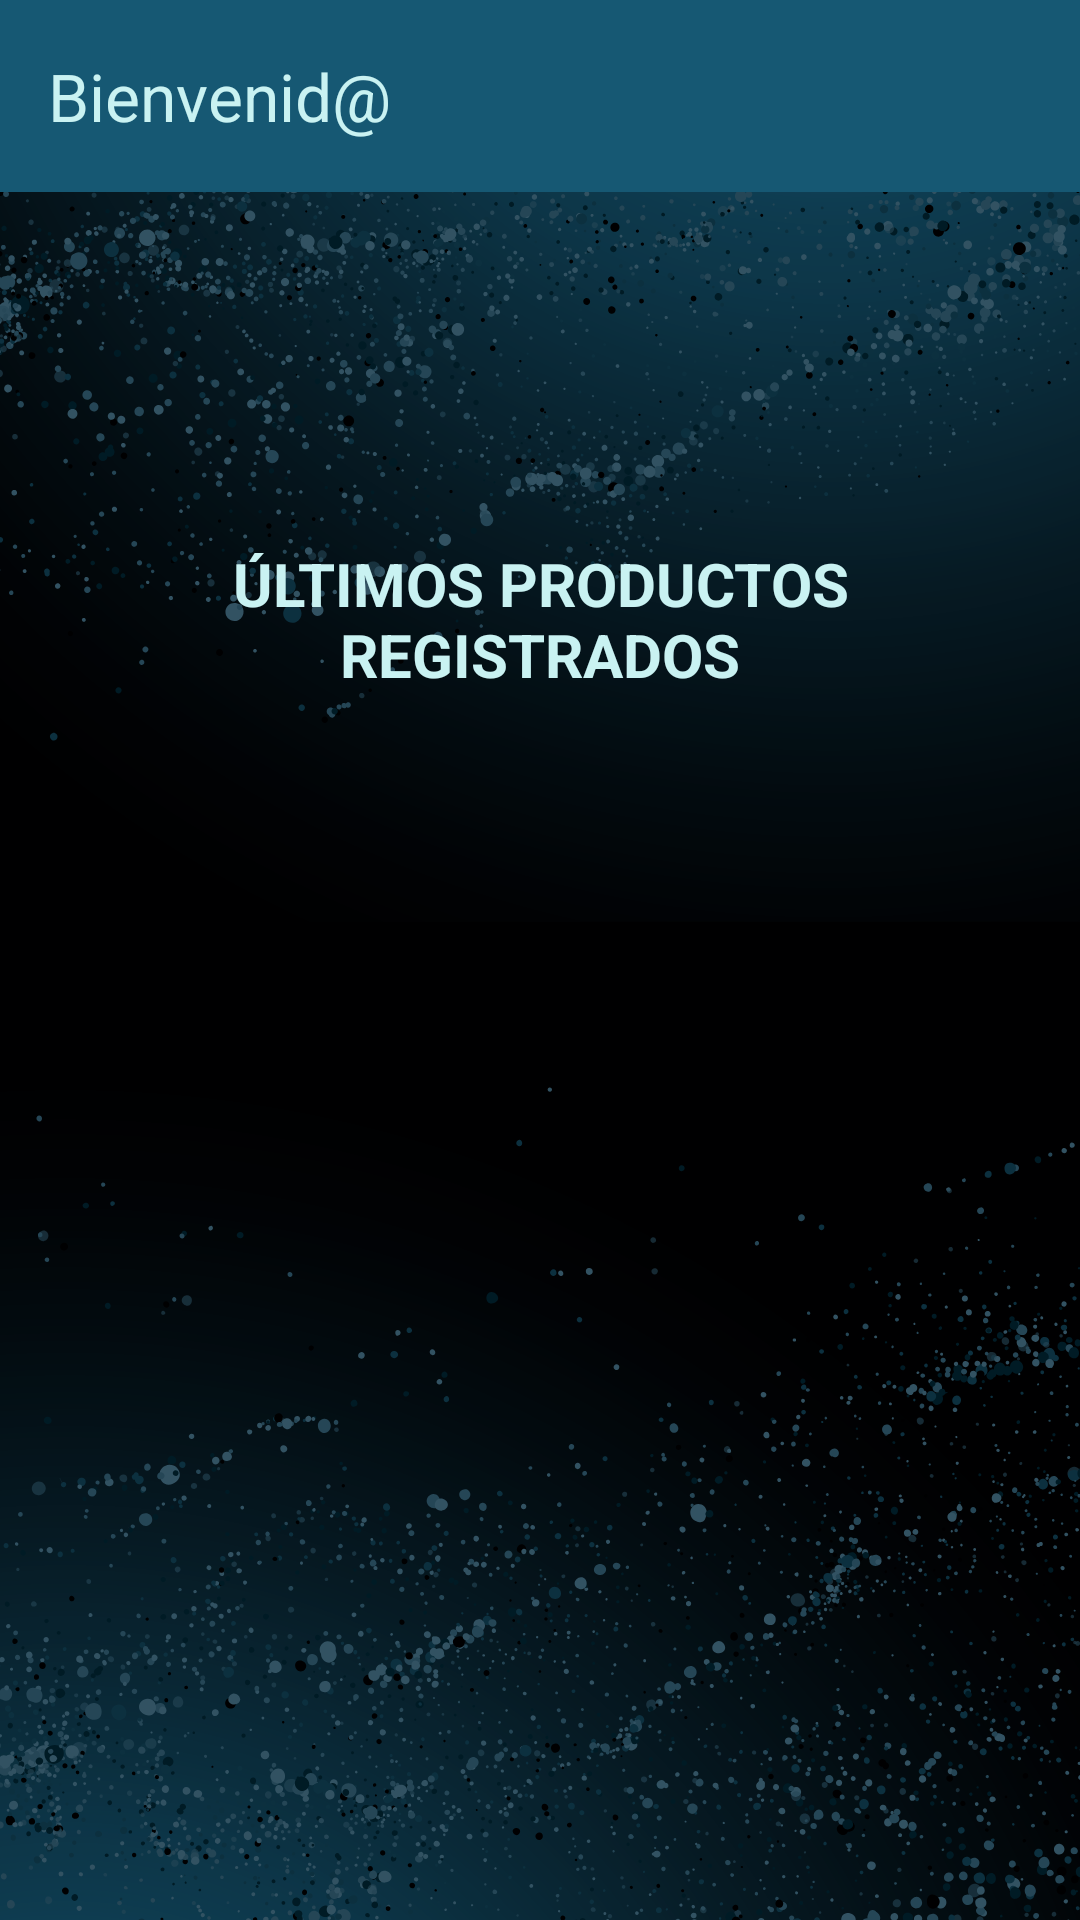

Here is an Android app screen rendered from its layout file. Give the layout XML and the strings, colors and styles it references.
<!-- AndroidManifest.xml: application theme Theme.MnayaFerreteria -->
<!-- res/layout/activity_principal.xml -->
<?xml version="1.0" encoding="utf-8"?>
<androidx.constraintlayout.widget.ConstraintLayout xmlns:android="http://schemas.android.com/apk/res/android"
    xmlns:app="http://schemas.android.com/apk/res-auto"
    xmlns:tools="http://schemas.android.com/tools"
    android:id="@+id/main"
    android:layout_width="match_parent"
    android:layout_height="match_parent"
    android:background="@drawable/fondopantalla"
    tools:context=".activities.Principal">

    <LinearLayout
        android:layout_width="match_parent"
        android:layout_height="match_parent"
        android:orientation="vertical"
        app:layout_constraintBottom_toBottomOf="parent"
        app:layout_constraintEnd_toEndOf="parent"
        app:layout_constraintStart_toStartOf="parent"
        app:layout_constraintTop_toTopOf="parent">

        <androidx.appcompat.widget.Toolbar
            android:id="@+id/toolbarPrincipal"
            android:layout_width="match_parent"
            android:layout_height="wrap_content"
            android:background="#165873"
            android:minHeight="?attr/actionBarSize"
            android:theme="?attr/actionBarTheme"
            app:title="@string/bienvenido"
            app:titleTextColor="#C9F2F2" />

        <TextView
            android:id="@+id/textSaludo"
            android:layout_width="match_parent"
            android:layout_height="wrap_content"
            android:layout_marginTop="40dp"
            android:textAlignment="center"
            android:textColor="#C9F2F2"
            android:textSize="20sp"
            android:textStyle="bold" />

        <LinearLayout
            android:id="@+id/layoutLista"
            android:layout_width="wrap_content"
            android:layout_height="wrap_content"
            android:layout_marginLeft="20dp"
            android:layout_marginTop="50dp"
            android:layout_marginRight="20dp"
            android:orientation="vertical">

            <TextView
                android:id="@+id/textView"
                android:layout_width="match_parent"
                android:layout_height="wrap_content"
                android:text="@string/ultimos_registrados"
                android:textAlignment="center"
                android:textAllCaps="true"
                android:textColor="#C9F2F2"
                android:textColorHighlight="#C9F2F2"
                android:textSize="20sp"
                android:textStyle="bold" />

            <ListView
                android:id="@+id/listaPrincipal"
                android:layout_width="match_parent"
                android:layout_height="wrap_content"
                android:layout_marginTop="15dp"
                android:foregroundTint="#C9F2F2"
                android:textAlignment="center" />
        </LinearLayout>

    </LinearLayout>

</androidx.constraintlayout.widget.ConstraintLayout>
<!-- resources referenced by this layout -->
<resources>
  <!-- drawable fondopantalla: png bitmap (drawable, 537836 bytes) -->
  <string name="bienvenido">Bienvenid@</string>
  <string name="ultimos_registrados">Últimos productos registrados</string>
  <style name="Theme.MnayaFerreteria" parent="Base.Theme.MnayaFerreteria" />
  <style name="Base.Theme.MnayaFerreteria" parent="Theme.Material3.DayNight.NoActionBar">
          
          
      </style>
</resources>
